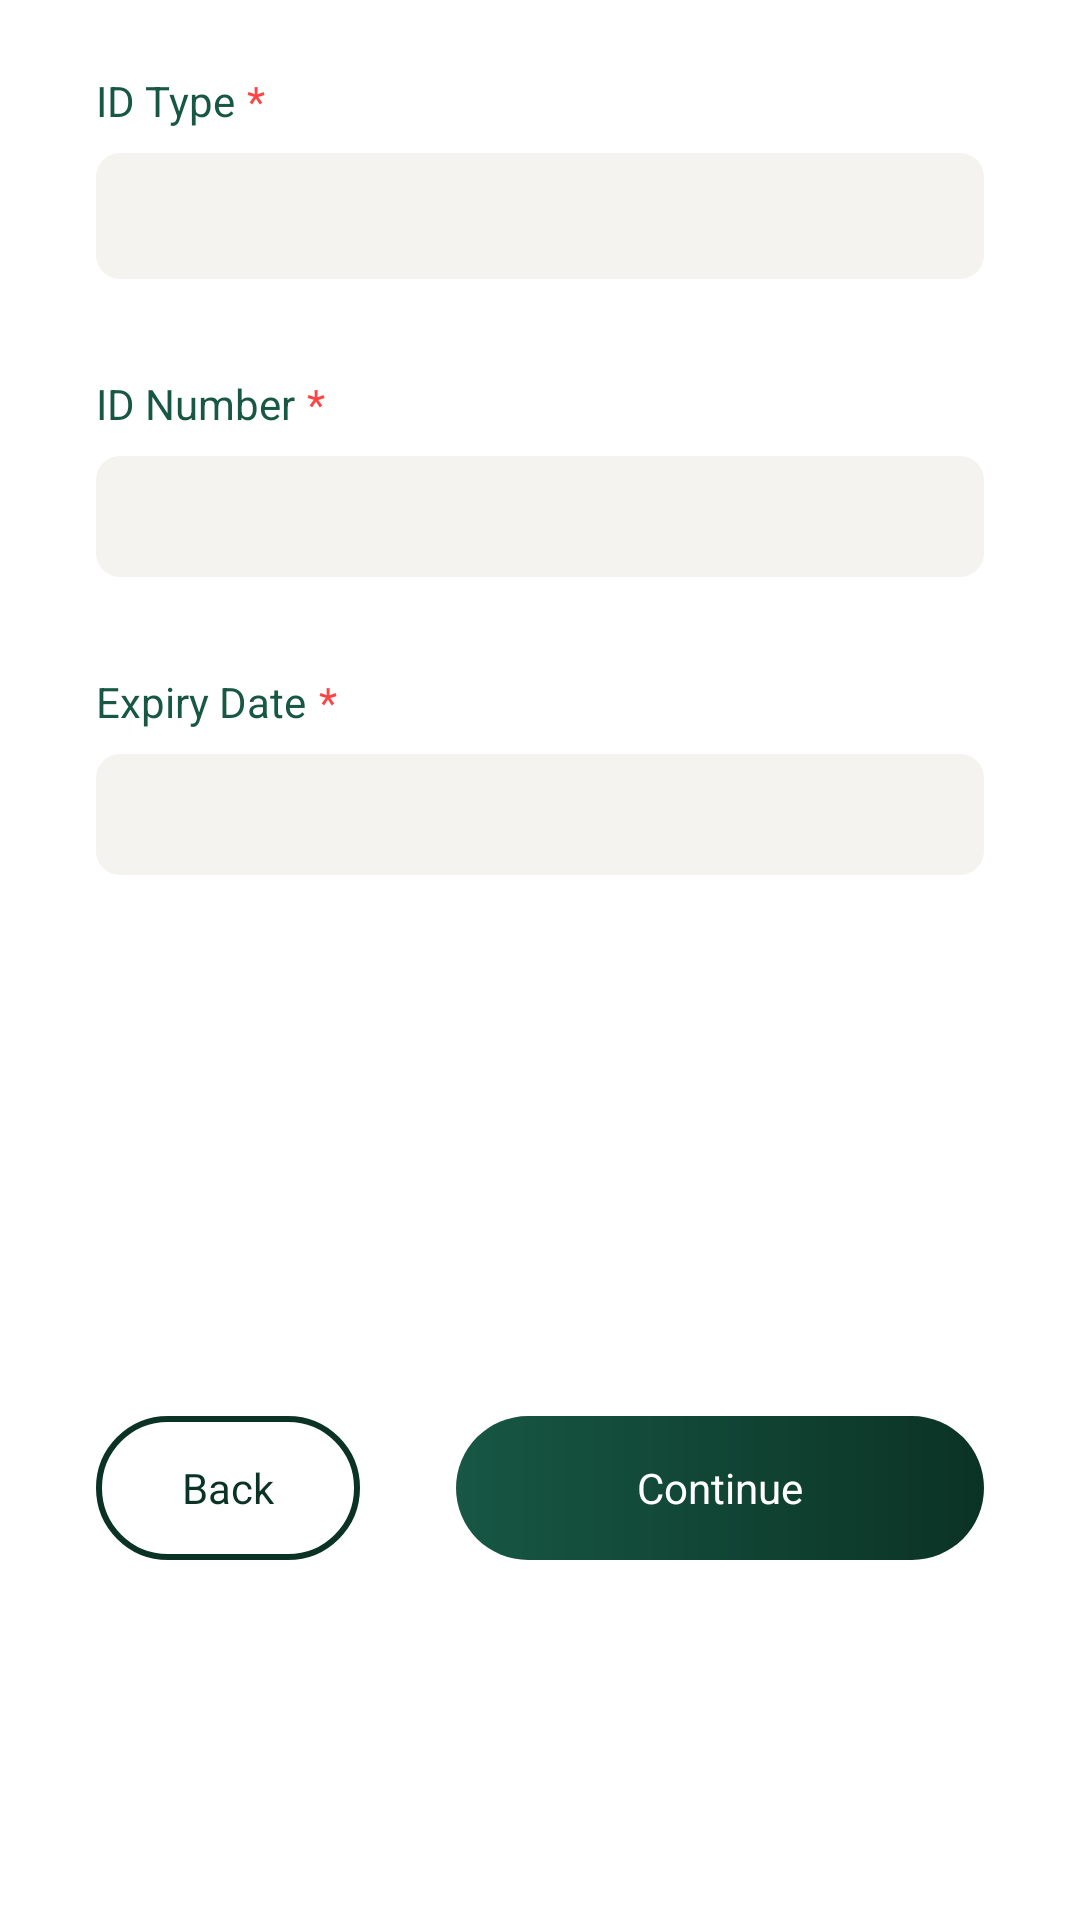

Write the Android layout XML for this screen, with the resource values it uses.
<!-- AndroidManifest.xml: application theme Theme.NIDScanner -->
<!-- res/layout/fragment_scan_result_dialog.xml -->
<?xml version="1.0" encoding="utf-8"?>
<androidx.constraintlayout.widget.ConstraintLayout xmlns:android="http://schemas.android.com/apk/res/android"
    xmlns:app="http://schemas.android.com/apk/res-auto"
    xmlns:tools="http://schemas.android.com/tools"
    android:id="@+id/list"
    android:layout_width="match_parent"
    android:layout_height="500dp"
    android:clipToPadding="false"
    android:paddingTop="@dimen/list_item_spacing_half"
    android:paddingBottom="@dimen/list_item_spacing_half"
    tools:context=".views.dialogues.ScanResultDialogFragment" >

    <TextView
        android:id="@+id/textView3"
        android:layout_width="wrap_content"
        android:layout_height="wrap_content"
        android:layout_marginStart="32dp"
        android:layout_marginTop="16dp"
        android:text="@string/id_type"
        android:textColor="@color/primary"
        app:layout_constraintStart_toStartOf="parent"
        app:layout_constraintTop_toTopOf="parent" />

    <Spinner
        android:id="@+id/spinner"
        android:layout_width="match_parent"
        android:layout_height="42dp"
        android:layout_marginStart="32dp"
        android:layout_marginTop="8dp"
        android:layout_marginEnd="32dp"
        style="@style/MySpinner"
        android:spinnerMode="dropdown"
        app:layout_constraintEnd_toEndOf="parent"
        app:layout_constraintStart_toStartOf="parent"
        app:layout_constraintTop_toBottomOf="@+id/textView3" />

    <TextView
        android:id="@+id/textView4"
        android:layout_width="wrap_content"
        android:layout_height="wrap_content"
        android:layout_marginStart="32dp"
        android:layout_marginTop="32dp"
        android:text="@string/id_number"
        android:textColor="@color/primary"
        app:layout_constraintStart_toStartOf="parent"
        app:layout_constraintTop_toBottomOf="@+id/spinner" />

    <EditText
        android:id="@+id/editTextIDNumber"
        style="@style/MyEditText"
        android:layout_width="0dp"
        android:layout_height="wrap_content"
        android:layout_marginStart="32dp"
        android:layout_marginTop="8dp"
        android:layout_marginEnd="32dp"
        android:ems="10"
        android:inputType="number"
        app:layout_constraintEnd_toEndOf="parent"
        app:layout_constraintStart_toStartOf="parent"
        app:layout_constraintTop_toBottomOf="@+id/textView4" />

    <TextView
        android:id="@+id/textView5"
        android:layout_width="wrap_content"
        android:layout_height="wrap_content"
        android:layout_marginStart="32dp"
        android:layout_marginTop="32dp"
        android:text="@string/expiry_date"
        android:textColor="@color/primary"
        app:layout_constraintStart_toStartOf="parent"
        app:layout_constraintTop_toBottomOf="@+id/editTextIDNumber" />

    <EditText
        android:id="@+id/editTextDate"
        android:layout_width="0dp"
        android:layout_height="wrap_content"
        android:layout_marginStart="32dp"
        android:layout_marginTop="8dp"
        android:layout_marginEnd="32dp"
        android:ems="10"
        android:inputType="date"
        style="@style/MyEditText"
        android:focusable="false"
        android:clickable="true"
        android:drawableEnd="@drawable/ic_calendar"
        android:drawableTint="@color/primary_dark"
        app:layout_constraintEnd_toEndOf="parent"
        app:layout_constraintStart_toStartOf="parent"
        app:layout_constraintTop_toBottomOf="@+id/textView5" />

    <LinearLayout
        android:layout_width="match_parent"
        android:layout_height="wrap_content"
        android:layout_marginTop="100dp"
        android:layout_marginBottom="32dp"
        android:orientation="horizontal"
        android:paddingHorizontal="16dp"
        app:layout_constraintBottom_toBottomOf="parent"
        app:layout_constraintEnd_toEndOf="parent"
        app:layout_constraintStart_toStartOf="parent"
        app:layout_constraintTop_toBottomOf="@+id/editTextDate">

        <FrameLayout
            android:id="@+id/buttonBack"
            style="@style/ButtonBorderPrimaryDark"
            android:layout_width="0dp"
            android:layout_height="wrap_content"
            android:layout_marginHorizontal="16dp"
            android:layout_weight="1"
            android:clickable="true">

            <TextView
                android:layout_width="wrap_content"
                android:layout_height="wrap_content"
                android:layout_gravity="center"
                android:text="@string/back"
                android:textColor="@color/primary_dark" />

        </FrameLayout>

        <FrameLayout
            android:id="@+id/button2"
            style="@style/ButtonNoBorderPrimaryGradient"
            android:layout_width="0dp"
            android:layout_height="wrap_content"
            android:layout_marginHorizontal="16dp"
            android:layout_weight="2">

            <TextView
                android:layout_width="wrap_content"
                android:layout_height="wrap_content"
                android:layout_gravity="center"
                android:text="@string/continue_"
                android:textColor="@color/white" />

        </FrameLayout>
    </LinearLayout>

    <TextView
        android:id="@+id/textView6"
        android:layout_width="wrap_content"
        android:layout_height="wrap_content"
        android:layout_marginStart="4dp"
        android:layout_marginBottom="8dp"
        android:text="@string/asterisk"
        android:textColor="@android:color/holo_red_light"
        app:layout_constraintBottom_toTopOf="@+id/spinner"
        app:layout_constraintStart_toEndOf="@+id/textView3" />

    <TextView
        android:id="@+id/textView7"
        android:layout_width="wrap_content"
        android:layout_height="wrap_content"
        android:layout_marginStart="4dp"
        android:layout_marginBottom="8dp"
        android:text="@string/asterisk"
        android:textColor="@android:color/holo_red_light"
        app:layout_constraintBottom_toTopOf="@+id/editTextIDNumber"
        app:layout_constraintStart_toEndOf="@+id/textView4" />

    <TextView
        android:id="@+id/textView8"
        android:layout_width="wrap_content"
        android:layout_height="wrap_content"
        android:layout_marginStart="4dp"
        android:layout_marginBottom="8dp"
        android:text="@string/asterisk"
        android:textColor="@android:color/holo_red_light"
        app:layout_constraintBottom_toTopOf="@+id/editTextDate"
        app:layout_constraintStart_toEndOf="@+id/textView5" />
</androidx.constraintlayout.widget.ConstraintLayout>
<!-- resources referenced by this layout -->
<resources>
  <color name="primary">#175744</color>
  <color name="primary_dark">#0b3325</color>
  <color name="white">#FFFFFFFF</color>
  <dimen name="list_item_spacing_half">8dp</dimen>
  <string name="asterisk">*</string>
  <string name="back">Back</string>
  <string name="continue_">Continue</string>
  <string name="expiry_date">Expiry Date</string>
  <string name="id_number">ID Number</string>
  <string name="id_type">ID Type</string>
  <style name="ButtonBorderPrimaryDark" parent="Widget.AppCompat.Button.Borderless">
          <item name="android:foreground">@drawable/ripple_selector</item>
          <item name="android:background">@drawable/round_primary_dark_border</item>
      </style>
  <style name="ButtonNoBorderPrimaryGradient" parent="Widget.AppCompat.Button.Borderless">
          <item name="android:foreground">@drawable/ripple_selector</item>
          <item name="android:background">@drawable/primary_gradient_no_border</item>
      </style>
  <style name="MyEditText">
          <item name="android:background">@drawable/light_grey_round_background</item>
          <item name="android:padding">8dp</item>
      </style>
  <style name="MySpinner" parent="MyEditText">
          <item name="android:foreground">@drawable/spinner_bg</item>
      </style>
  <!-- drawable round_primary_dark_border (drawable) -->
  <?xml version="1.0" encoding="utf-8"?>
  <shape xmlns:android="http://schemas.android.com/apk/res/android"
      android:shape="rectangle">
  
      <stroke android:width="2dp" android:color="@color/primary_dark"/>
  
      <corners android:radius="32dp"/>
  
  </shape>
  <!-- drawable primary_gradient_no_border (drawable) -->
  <?xml version="1.0" encoding="utf-8"?>
  <shape xmlns:android="http://schemas.android.com/apk/res/android"
      android:shape="rectangle">
  
      <gradient android:startColor="@color/primary" android:endColor="@color/primary_dark" android:angle="360"/>
      <corners android:radius="32dp"/>
  
  </shape>
  <!-- drawable light_grey_round_background (drawable) -->
  <?xml version="1.0" encoding="utf-8"?>
  <shape xmlns:android="http://schemas.android.com/apk/res/android"
      android:shape="rectangle">
  
      <solid android:color="@color/ligh_gray"/>
      <corners android:radius="8dp"/>
  
  </shape>
  <!-- drawable spinner_bg (drawable) -->
  <?xml version="1.0" encoding="utf-8"?>
  <selector xmlns:android="http://schemas.android.com/apk/res/android">
      <item>
          <layer-list>
              <item android:width="12dp" android:height="12dp" android:drawable="@drawable/ic_arrow_down" android:gravity="center_vertical|right" android:right="12dp"/>
          </layer-list>
      </item>
  </selector>
  <color name="purple_500">#FF6200EE</color>
  <color name="purple_700">#FF3700B3</color>
  <color name="teal_200">#FF03DAC5</color>
  <color name="teal_700">#FF018786</color>
  <color name="black">#FF000000</color>
  <style name="AppBottomSheetDialogTheme" parent="Theme.Design.Light.BottomSheetDialog">
          <item name="bottomSheetStyle">@style/AppModalStyle</item>
      </style>
  <color name="ligh_gray">#f4f3ef</color>
  <style name="AppModalStyle" parent="Widget.Design.BottomSheet.Modal">
          <item name="android:background">@drawable/bottom_sheet_background</item>
      </style>
  <!-- drawable bottom_sheet_background (drawable) -->
  <?xml version="1.0" encoding="utf-8"?>
  <shape xmlns:android="http://schemas.android.com/apk/res/android"
      android:shape="rectangle">
  
      <solid android:color="@color/white"/>
      <corners android:topLeftRadius="32dp" android:topRightRadius="32dp"/>
  
  </shape>
</resources>
